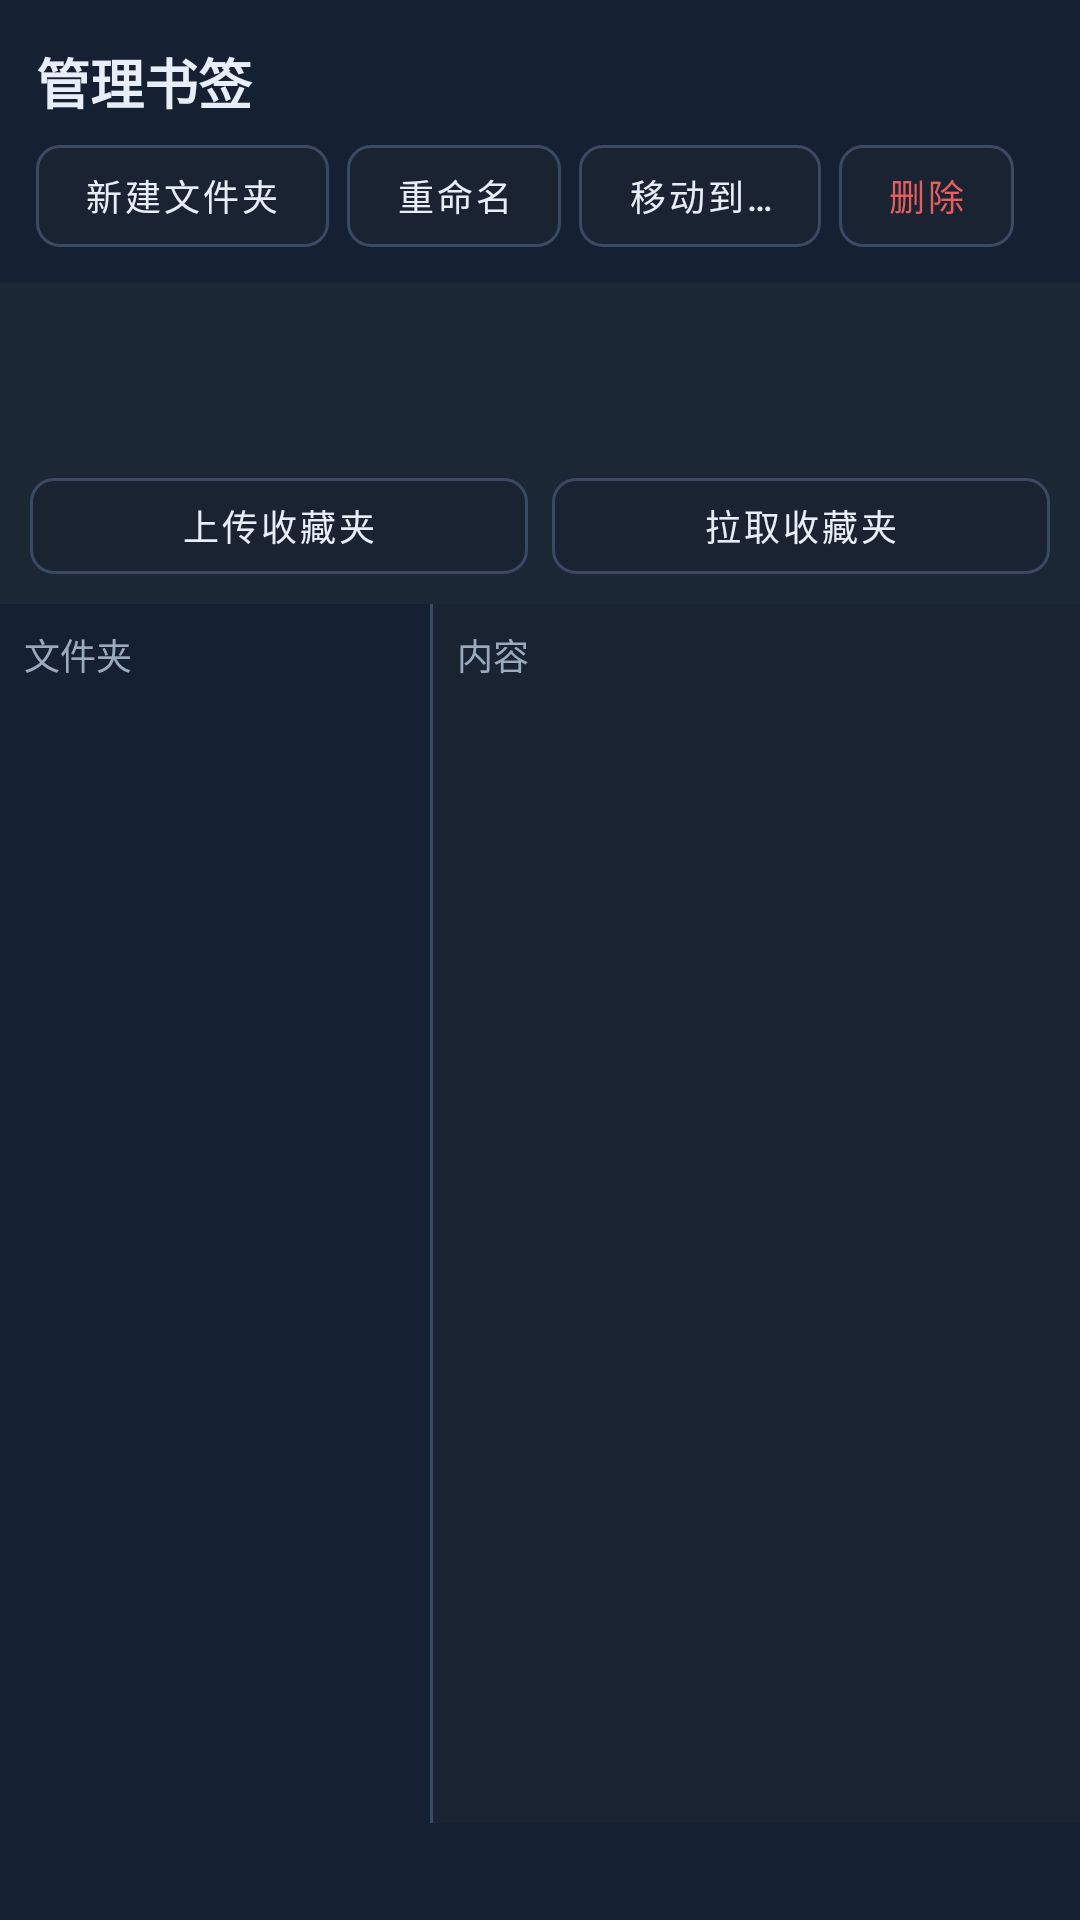

Produce the Android XML layout that renders to this screen, including the resource entries it uses.
<!-- AndroidManifest.xml: application theme Theme.JianXingBrowser -->
<!-- res/layout/activity_bookmarks.xml -->
<?xml version="1.0" encoding="utf-8"?>
<LinearLayout xmlns:android="http://schemas.android.com/apk/res/android"
    android:layout_width="match_parent"
    android:layout_height="match_parent"
    android:orientation="vertical"
    android:background="@color/jx_bg">

    <LinearLayout
        android:layout_width="match_parent"
        android:layout_height="wrap_content"
        android:orientation="vertical"
        android:padding="12dp"
        android:background="@color/jx_panel2">

        <TextView
            android:layout_width="match_parent"
            android:layout_height="wrap_content"
            android:text="@string/bookmarks_manage"
            android:textColor="@color/jx_text"
            android:textSize="18sp"
            android:textStyle="bold"
            android:paddingTop="2dp" />

        <HorizontalScrollView
            android:layout_width="match_parent"
            android:layout_height="wrap_content"
            android:layout_marginTop="8dp"
            android:scrollbars="none">

            <LinearLayout
                android:layout_width="wrap_content"
                android:layout_height="wrap_content"
                android:orientation="horizontal">

                <com.google.android.material.button.MaterialButton
                    android:id="@+id/btnNewFolder"
                    style="@style/Jx.FindBtn"
                    android:layout_width="wrap_content"
                    android:layout_height="34dp"
                    android:text="@string/bm_new_folder" />

                <com.google.android.material.button.MaterialButton
                    android:id="@+id/btnRename"
                    style="@style/Jx.FindBtn"
                    android:layout_width="wrap_content"
                    android:layout_height="34dp"
                    android:layout_marginStart="6dp"
                    android:text="@string/bm_rename" />

                <com.google.android.material.button.MaterialButton
                    android:id="@+id/btnMove"
                    style="@style/Jx.FindBtn"
                    android:layout_width="wrap_content"
                    android:layout_height="34dp"
                    android:layout_marginStart="6dp"
                    android:text="@string/bm_move" />

                <com.google.android.material.button.MaterialButton
                    android:id="@+id/btnDelete"
                    style="@style/Jx.FindBtn"
                    android:layout_width="wrap_content"
                    android:layout_height="34dp"
                    android:layout_marginStart="6dp"
                    android:text="@string/bm_delete"
                    android:textColor="@color/jx_danger" />
            </LinearLayout>
        </HorizontalScrollView>
    </LinearLayout>

    <LinearLayout
        android:id="@+id/syncBar"
        android:layout_width="match_parent"
        android:layout_height="wrap_content"
        android:orientation="vertical"
        android:padding="10dp"
        android:background="@color/jx_panel">

        <TextView
            android:id="@+id/syncAccount"
            android:layout_width="match_parent"
            android:layout_height="wrap_content"
            android:textColor="@color/jx_text"
            android:textSize="12sp" />

        <TextView
            android:id="@+id/bmSyncMeta"
            android:layout_width="match_parent"
            android:layout_height="wrap_content"
            android:textColor="@color/jx_muted"
            android:textSize="12sp" />

        <TextView
            android:id="@+id/bmSyncStatus"
            android:layout_width="match_parent"
            android:layout_height="wrap_content"
            android:textColor="@color/jx_muted"
            android:textSize="12sp" />

        <LinearLayout
            android:layout_width="match_parent"
            android:layout_height="wrap_content"
            android:orientation="horizontal"
            android:layout_marginTop="6dp">

            <com.google.android.material.button.MaterialButton
                android:id="@+id/btnPushBm"
                style="@style/Jx.FindBtn"
                android:layout_width="0dp"
                android:layout_height="32dp"
                android:layout_weight="1"
                android:text="@string/bm_push" />

            <com.google.android.material.button.MaterialButton
                android:id="@+id/btnPullBm"
                style="@style/Jx.FindBtn"
                android:layout_width="0dp"
                android:layout_height="32dp"
                android:layout_weight="1"
                android:layout_marginStart="8dp"
                android:text="@string/bm_pull" />
        </LinearLayout>
    </LinearLayout>

    <LinearLayout
        android:layout_width="match_parent"
        android:layout_height="0dp"
        android:layout_weight="1"
        android:orientation="horizontal">

        <LinearLayout
            android:layout_width="0dp"
            android:layout_height="match_parent"
            android:layout_weight="2"
            android:orientation="vertical"
            android:background="@color/jx_panel2"
            android:padding="8dp">

            <TextView
                android:layout_width="match_parent"
                android:layout_height="wrap_content"
                android:text="@string/folders_title"
                android:textColor="@color/jx_muted"
                android:textSize="12sp"
                android:paddingBottom="6dp" />

            <androidx.recyclerview.widget.RecyclerView
                android:id="@+id/folderTree"
                android:layout_width="match_parent"
                android:layout_height="match_parent" />
        </LinearLayout>

        <View
            android:layout_width="1dp"
            android:layout_height="match_parent"
            android:background="@color/jx_line" />

        <LinearLayout
            android:layout_width="0dp"
            android:layout_height="match_parent"
            android:layout_weight="3"
            android:orientation="vertical"
            android:padding="8dp">

            <TextView
                android:id="@+id/listTitle"
                android:layout_width="match_parent"
                android:layout_height="wrap_content"
                android:text="@string/content_title"
                android:textColor="@color/jx_muted"
                android:textSize="12sp"
                android:paddingBottom="6dp" />

            <TextView
                android:id="@+id/emptyHint"
                android:layout_width="match_parent"
                android:layout_height="wrap_content"
                android:text="@string/bookmarks_empty_hint"
                android:textColor="@color/jx_muted"
                android:padding="12dp"
                android:visibility="gone" />

            <androidx.recyclerview.widget.RecyclerView
                android:id="@+id/itemList"
                android:layout_width="match_parent"
                android:layout_height="match_parent" />
        </LinearLayout>
    </LinearLayout>

    <TextView
        android:id="@+id/status"
        android:layout_width="match_parent"
        android:layout_height="wrap_content"
        android:padding="8dp"
        android:textColor="@color/jx_accent"
        android:textSize="12sp"
        android:background="@color/jx_panel2" />
</LinearLayout>
<!-- resources referenced by this layout -->
<resources>
  <color name="jx_accent">#3D8BFD</color>
  <color name="jx_bg">#1A2332</color>
  <color name="jx_danger">#E85D5D</color>
  <color name="jx_line">#3A4A63</color>
  <color name="jx_muted">#9AABBF</color>
  <color name="jx_panel">#1C2736</color>
  <color name="jx_panel2">#152033</color>
  <color name="jx_text">#E8EEF7</color>
  <string name="bm_delete">删除</string>
  <string name="bm_move">移动到…</string>
  <string name="bm_new_folder">新建文件夹</string>
  <string name="bm_pull">拉取收藏夹</string>
  <string name="bm_push">上传收藏夹</string>
  <string name="bm_rename">重命名</string>
  <string name="bookmarks_empty_hint">此文件夹为空</string>
  <string name="bookmarks_manage">管理书签</string>
  <string name="content_title">内容</string>
  <string name="folders_title">文件夹</string>
  <style name="Jx.FindBtn" parent="Widget.MaterialComponents.Button.OutlinedButton">
          <item name="android:minHeight">30dp</item>
          <item name="android:minWidth">0dp</item>
          <item name="android:insetTop">0dp</item>
          <item name="android:insetBottom">0dp</item>
          <item name="strokeColor">@color/jx_line</item>
          <item name="android:textColor">@color/jx_text</item>
          <item name="backgroundTint">@color/jx_bg</item>
          <item name="cornerRadius">8dp</item>
          <item name="android:textSize">12sp</item>
      </style>
  <style name="Theme.JianXingBrowser" parent="Theme.MaterialComponents.NoActionBar">
          <item name="colorPrimary">@color/jx_accent</item>
          <item name="colorPrimaryDark">@color/jx_bg</item>
          <item name="colorPrimaryVariant">@color/jx_bg2</item>
          <item name="colorAccent">@color/jx_accent</item>
          <item name="colorSecondary">@color/jx_accent</item>
          <item name="colorOnPrimary">@color/jx_on_accent</item>
          <item name="colorSurface">@color/jx_surface</item>
          <item name="colorOnSurface">@color/jx_text</item>
          <item name="android:statusBarColor">@color/jx_bg</item>
          <item name="android:navigationBarColor">@color/jx_bg</item>
          <item name="android:windowBackground">@color/jx_bg</item>
          <item name="android:textColorPrimary">@color/jx_text</item>
          <item name="android:textColorSecondary">@color/jx_muted</item>
          <item name="android:textColorHint">@color/jx_muted</item>
          <item name="android:editTextColor">@color/jx_text</item>
          <item name="materialButtonStyle">@style/Jx.Button</item>
          <item name="materialAlertDialogTheme">@style/Jx.Dialog</item>
          <item name="popupMenuStyle">@style/Jx.PopupMenu</item>
      </style>
  <color name="jx_bg2">#243044</color>
  <color name="jx_on_accent">#FFFFFF</color>
  <color name="jx_surface">#1C2736</color>
  <style name="Jx.Button" parent="Widget.MaterialComponents.Button">
          <item name="backgroundTint">@color/jx_accent</item>
          <item name="android:textColor">@color/jx_on_accent</item>
          <item name="cornerRadius">8dp</item>
      </style>
  <style name="Jx.Dialog" parent="ThemeOverlay.MaterialComponents.MaterialAlertDialog">
          <item name="android:background">@color/jx_panel</item>
          <item name="colorSurface">@color/jx_panel</item>
          <item name="android:textColorPrimary">@color/jx_text</item>
          <item name="android:textColor">@color/jx_text</item>
      </style>
  <style name="Jx.PopupMenu" parent="Widget.MaterialComponents.PopupMenu">
          <item name="android:popupBackground">@color/jx_bg2</item>
      </style>
</resources>
